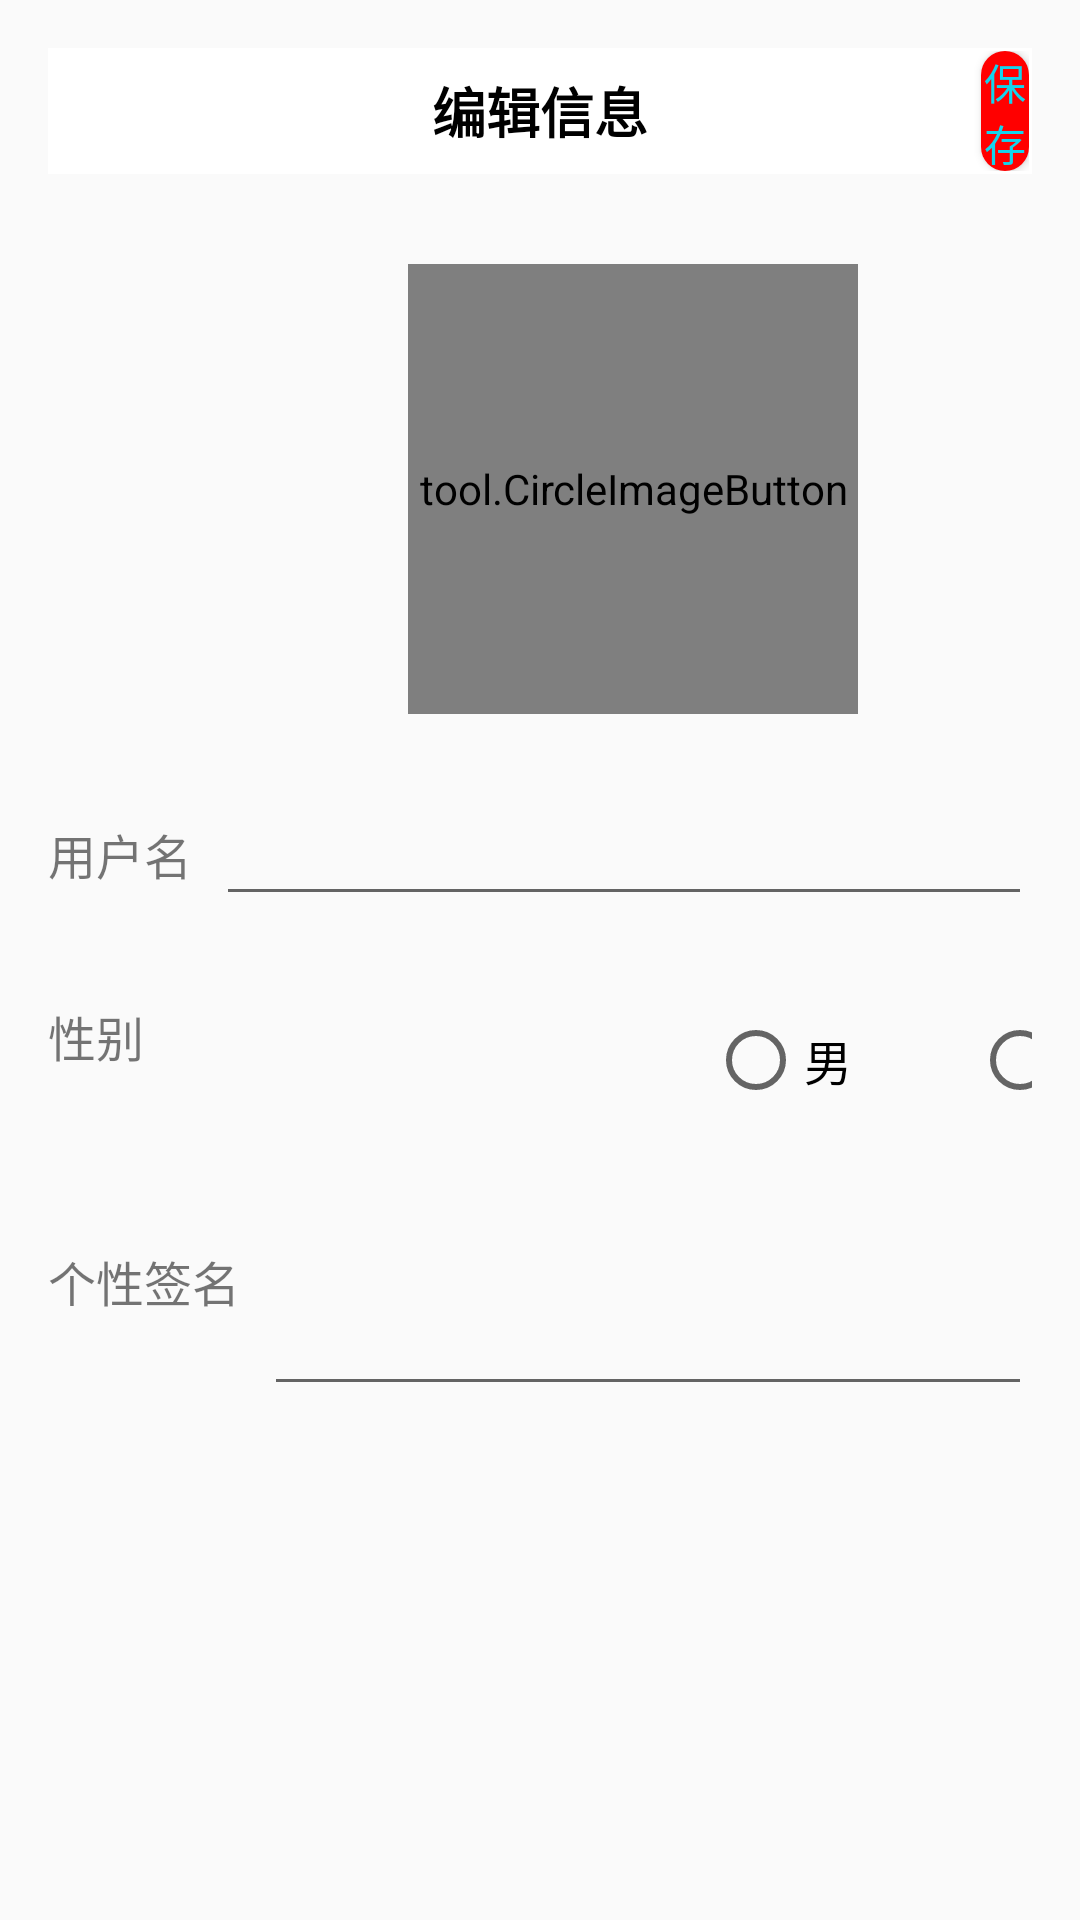

Reconstruct the res/layout file that produces this screen, plus the resources it refers to.
<!-- AndroidManifest.xml: application theme Theme.Logintest1 -->
<!-- res/layout/activity_edit_info.xml -->
<?xml version="1.0" encoding="utf-8"?>
<LinearLayout xmlns:android="http://schemas.android.com/apk/res/android"
    android:layout_width="match_parent"
    android:layout_height="match_parent"
    android:orientation="vertical"
    android:padding="16dp">
    <RelativeLayout
        android:layout_width="match_parent"
        android:layout_height="wrap_content"
        android:padding="1dp"
        android:background="@color/white">

        
        <ImageButton
            android:id="@+id/btn_back"
            android:layout_width="wrap_content"
            android:layout_height="wrap_content"
            android:layout_gravity="start"
            android:contentDescription="@string/back"
            android:background="?attr/selectableItemBackground"
            android:src="@drawable/baseline_arrow_back_24" />

        
        <TextView
            android:id="@+id/tv_title"
            android:layout_width="wrap_content"
            android:layout_height="wrap_content"
            android:text="编辑信息"
            android:textSize="18sp"
            android:textColor="@color/black"
            android:layout_centerInParent="true"
            android:textStyle="bold" />
        <Button
            android:id="@+id/btn_update_info"
            android:layout_width="65dp"
            android:layout_height="40dp"
            android:textColor="@color/colorAccent"
            android:text="保 存"
            android:layout_marginLeft="310dp"
            android:background="@drawable/follow_shape" />
    </RelativeLayout>

    <tool.CircleImageButton
        android:id="@+id/edit_avatar"
        android:layout_width="150dp"
        android:layout_height="150dp"
        android:layout_marginTop="30dp"
        android:layout_marginLeft="120dp"
        android:background="@drawable/circular_background"
        android:scaleType="centerCrop"
        android:src="@drawable/avatar" />

    
    <LinearLayout
        android:layout_width="match_parent"
        android:layout_height="wrap_content"
        android:orientation="horizontal"
        android:layout_marginTop="26dp">

        <TextView
            android:layout_width="wrap_content"
            android:layout_height="wrap_content"
            android:text="用户名"
            android:textSize="16sp"
            android:layout_gravity="center_vertical"
            android:layout_marginEnd="8dp"/>

        <EditText
            android:id="@+id/et_username"
            android:layout_width="0dp"
            android:layout_height="wrap_content"
            android:layout_weight="1"
            android:inputType="textPersonName" />
    </LinearLayout>
    <LinearLayout
        android:layout_width="match_parent"
        android:layout_height="wrap_content"
        android:orientation="horizontal"
        android:layout_marginTop="16dp">
        <TextView
            android:layout_width="wrap_content"
            android:layout_height="wrap_content"
            android:text="性别"
            android:textSize="16sp"
            android:layout_gravity="center_vertical"
            android:layout_marginEnd="8dp"/>
    
    <RadioGroup
        android:id="@+id/rg_sex"
        android:layout_width="wrap_content"
        android:layout_height="wrap_content"
        android:orientation="horizontal"
        android:layout_marginTop="16dp">

        <RadioButton
            android:id="@+id/rb_male"
            android:layout_width="wrap_content"
            android:layout_height="wrap_content"
            android:layout_marginLeft="180dp"
            android:text="男"
            android:textSize="16sp" />

        <RadioButton
            android:id="@+id/rb_female"
            android:layout_width="wrap_content"
            android:layout_height="wrap_content"
            android:layout_marginLeft="40dp"
            android:text="女"
            android:textSize="16sp" />
    </RadioGroup>
    </LinearLayout>
    
    <LinearLayout
        android:layout_width="match_parent"
        android:layout_height="wrap_content"
        android:orientation="horizontal"
        android:layout_marginTop="16dp">

        <TextView
            android:layout_width="wrap_content"
            android:layout_height="wrap_content"
            android:text="个性签名"
            android:textSize="16sp"
            android:layout_gravity="center_vertical"
            android:layout_marginEnd="8dp"/>

        <EditText
            android:id="@+id/et_introduce"
            android:layout_width="0dp"
            android:layout_height="wrap_content"
            android:layout_weight="1"
            android:inputType="textMultiLine"
            android:minLines="3"/>
    </LinearLayout>
</LinearLayout>
<!-- resources referenced by this layout -->
<resources>
  <color name="black">#FF000000</color>
  <color name="colorAccent">#14D4ED</color>
  <color name="white">#FFFFFFFF</color>
  <!-- drawable avatar: jpg bitmap (drawable, 8134 bytes) -->
  <!-- drawable follow_shape (drawable) -->
  <?xml version="1.0" encoding="utf-8"?>
  <shape xmlns:android="http://schemas.android.com/apk/res/android"
      android:shape="rectangle">
  
      <solid android:color="@color/red"/> 
  
      <corners android:radius="8dp"/> 
  </shape>
  <string name="back">Back</string>
  <style name="Theme.Logintest1" parent="Base.Theme.Logintest1." />
  <color name="red">#FF0000</color>
  <style name="Base.Theme.Logintest1." parent="Theme.MaterialComponents.Light.NoActionBar.Bridge">
          
          <item name="colorPrimary">@color/colorAccent</item>
          <item name="colorPrimaryVariant">@color/colorgrey</item>
          <item name="colorOnPrimary">@color/white</item>
          
          <item name="colorSecondary">@color/colorPrimary</item>
          <item name="colorSecondaryVariant">@color/colorPrimary</item>
          <item name="colorOnSecondary">@color/black</item>
          
          <item name="android:statusBarColor" tools:targetApi="l">?attr/colorPrimaryVariant</item>
          
      </style>
  <color name="colorgrey">#C0C4CC</color>
  <color name="colorPrimary">#14D4ED</color>
</resources>
